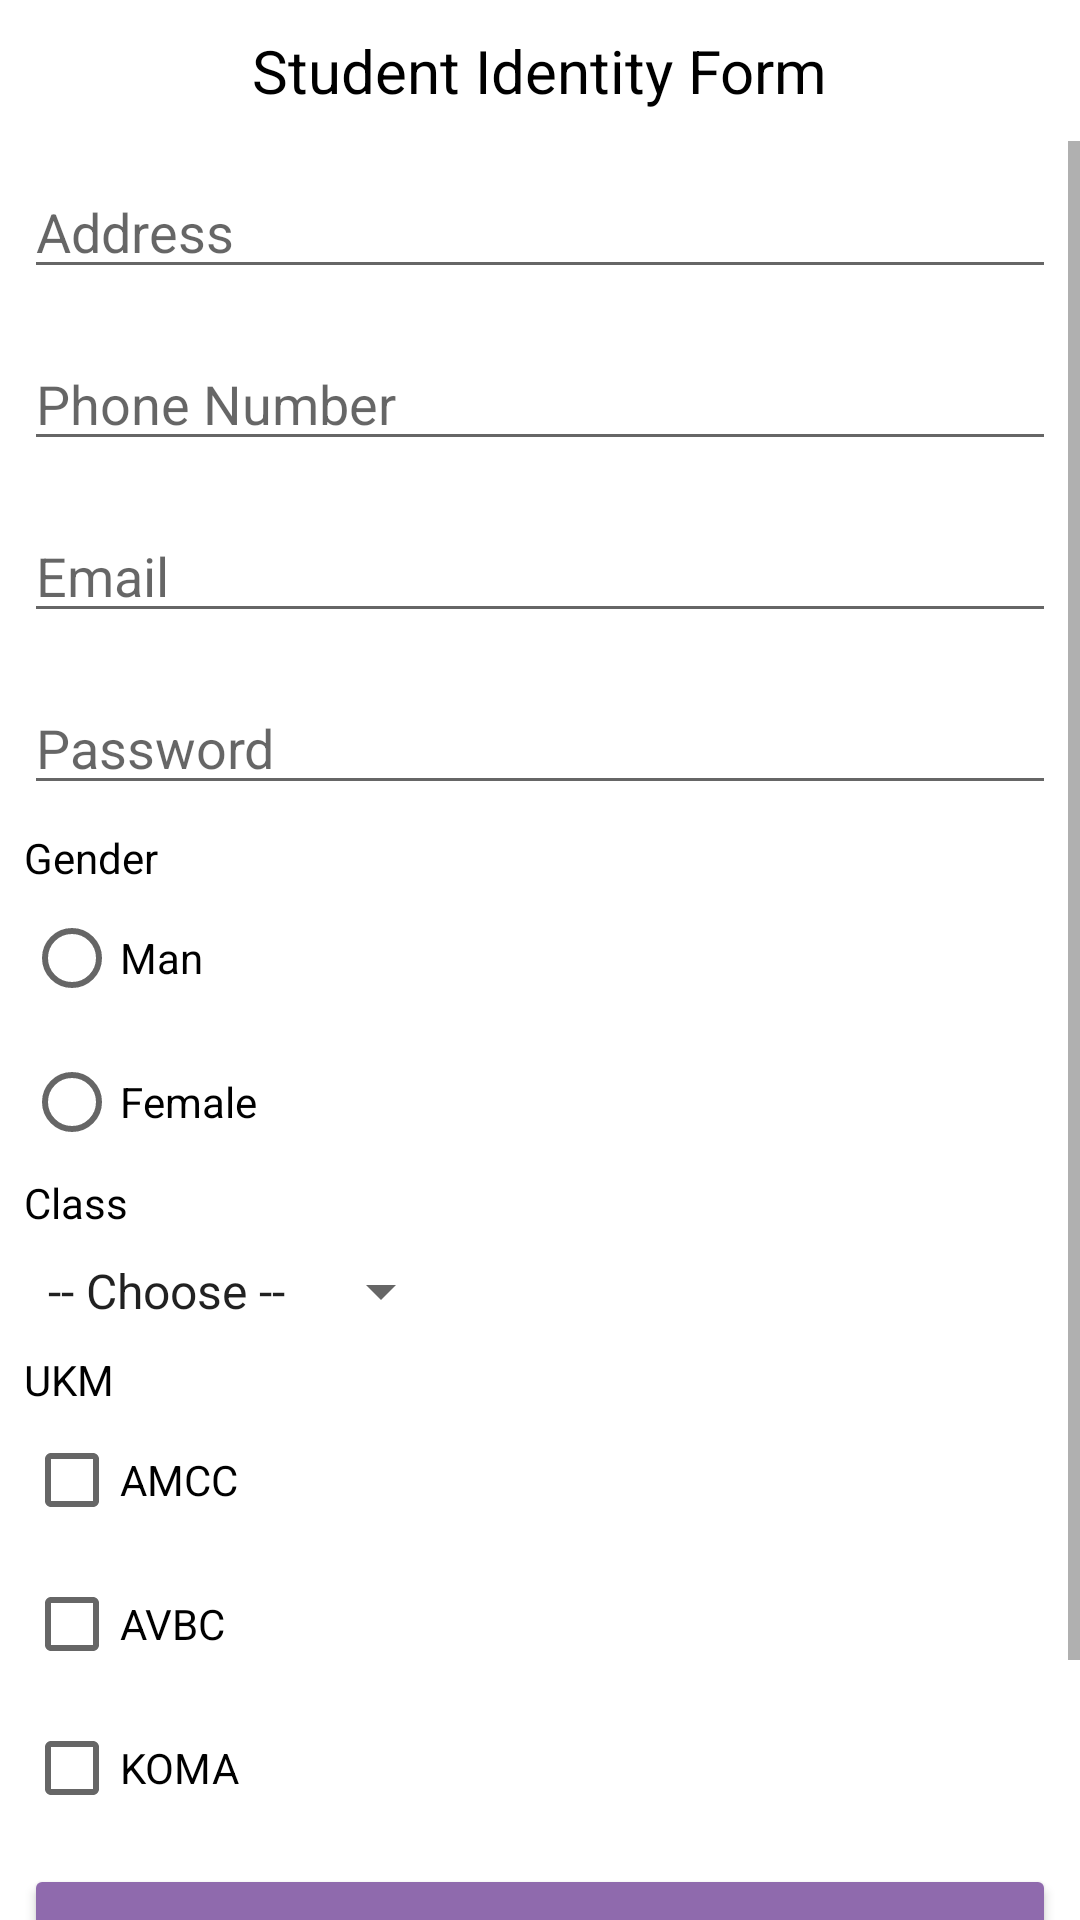

Write the Android layout XML for this screen, with the resource values it uses.
<!-- AndroidManifest.xml: application theme Theme.MyFourthApp -->
<!-- res/layout/activity_form.xml -->
<?xml version="1.0" encoding="utf-8"?>
<LinearLayout xmlns:android="http://schemas.android.com/apk/res/android"
    xmlns:app="http://schemas.android.com/apk/res-auto"
    xmlns:tools="http://schemas.android.com/tools"
    android:layout_width="match_parent"
    android:layout_height="match_parent"
    android:orientation="vertical"
    android:background="@color/design_default_color_background"
    tools:context=".FormActivity">

    <TextView
        android:layout_width="wrap_content"
        android:layout_height="wrap_content"
        android:layout_gravity="center_horizontal"
        android:text="Student Identity Form"
        android:textColor="@color/black"
        android:textSize="20sp"
        android:layout_marginTop="10dp"/>

    <ImageView
        android:layout_width="wrap_content"
        android:layout_height="wrap_content"
        android:background="@drawable/ic_avatar"
        android:layout_gravity="center_horizontal"
        android:layout_marginTop="10dp"/>

    <ScrollView
        android:layout_width="match_parent"
        android:layout_height="wrap_content">

        <LinearLayout
            android:layout_width="match_parent"
            android:layout_height="wrap_content"
            android:orientation="vertical">


            <EditText
                android:id="@+id/etAddress"
                android:layout_width="match_parent"
                android:layout_height="wrap_content"
                android:layout_margin="8dp"
                android:inputType="text"
                android:hint="Address"/>

            <EditText
                android:id="@+id/etHp"
                android:layout_width="match_parent"
                android:layout_height="wrap_content"
                android:layout_margin="8dp"
                android:inputType="phone"
                android:hint="Phone Number"/>

            <EditText
                android:id="@+id/etEmail"
                android:layout_width="match_parent"
                android:layout_height="wrap_content"
                android:layout_margin="8dp"
                android:inputType="textEmailAddress"
                android:hint="Email"/>

            <EditText
                android:id="@+id/etPassword"
                android:layout_width="match_parent"
                android:layout_height="wrap_content"
                android:layout_margin="8dp"
                android:inputType="textPassword"
                android:hint="Password"/>

            <TextView
                android:id="@+id/tvGender"
                android:layout_width="match_parent"
                android:layout_height="wrap_content"
                android:layout_marginStart="8dp"
                android:textColor="@color/black"
                android:textSize="14sp"
                android:text="Gender"/>

            <RadioGroup
                android:id="@+id/rgGender"
                android:layout_width="wrap_content"
                android:layout_height="wrap_content"
                android:layout_marginStart="8dp">
                <RadioButton
                    android:id="@+id/rbMan"
                    android:layout_width="wrap_content"
                    android:layout_height="wrap_content"
                    android:text="Man"/>

                <RadioButton
                    android:id="@+id/rbFemale"
                    android:layout_width="wrap_content"
                    android:layout_height="wrap_content"
                    android:text="Female"/>
            </RadioGroup>

            <TextView
                android:id="@+id/tvClass"
                android:layout_width="match_parent"
                android:layout_height="wrap_content"
                android:layout_marginStart="8dp"
                android:textColor="@color/black"
                android:textSize="14sp"
                android:text="Class"/>

            <Spinner
                android:id="@+id/spinner"
                android:layout_width="wrap_content"
                android:layout_height="wrap_content"
                android:layout_margin="8dp"
                android:entries="@array/kelas"/>

            <TextView
                android:id="@+id/tvUKM"
                android:layout_width="match_parent"
                android:layout_height="wrap_content"
                android:layout_marginStart="8dp"
                android:textColor="@color/black"
                android:textSize="14sp"
                android:text="UKM"/>

            <CheckBox
                android:id="@+id/cbAMCC"
                android:layout_width="wrap_content"
                android:layout_height="wrap_content"
                android:layout_marginStart="8dp"
                android:text="AMCC"/>

            <CheckBox
                android:id="@+id/cbAVBC"
                android:layout_width="wrap_content"
                android:layout_height="wrap_content"
                android:layout_marginStart="8dp"
                android:text="AVBC"/>

            <CheckBox
                android:id="@+id/cbKOMA"
                android:layout_width="wrap_content"
                android:layout_height="wrap_content"
                android:layout_marginStart="8dp"
                android:text="KOMA"/>

            <Button
                android:id="@+id/btnSave"
                android:layout_width="match_parent"
                android:layout_height="wrap_content"
                android:layout_margin="8dp"
                android:backgroundTint="@color/purple"
                android:text="SAVE"/>

            <Button
                android:id="@+id/btnDelete"
                android:layout_width="match_parent"
                android:layout_height="wrap_content"
                android:layout_margin="8dp"
                android:backgroundTint="@color/purple"
                android:text="DELETE"/>

        </LinearLayout>

    </ScrollView>

</LinearLayout>
<!-- resources referenced by this layout -->
<resources>
  <string-array name="kelas">
          <item>-- Choose --</item>
          <item>MOBILE 1</item>
          <item>MOBILE 2</item>
          <item>MOBILE 3</item>
          <item>MOBILE 4</item>
          <item>MOBILE 5</item>
          <item>MOBILE 6</item>
      </string-array>
  <color name="black">#FF000000</color>
  <color name="purple">#8F6AAD</color>
  <style name="Theme.MyFourthApp" parent="Theme.MaterialComponents.DayNight.DarkActionBar">
          
          <item name="colorPrimary">@color/purple_500</item>
          <item name="colorPrimaryVariant">@color/purple_700</item>
          <item name="colorOnPrimary">@color/white</item>
          
          <item name="colorSecondary">@color/teal_200</item>
          <item name="colorSecondaryVariant">@color/teal_700</item>
          <item name="colorOnSecondary">@color/black</item>
          
          <item name="android:statusBarColor" tools:targetApi="l">?attr/colorPrimaryVariant</item>
          
      </style>
  <color name="purple_500">#FF6200EE</color>
  <color name="purple_700">#FF3700B3</color>
  <color name="white">#FFFFFFFF</color>
  <color name="teal_200">#FF03DAC5</color>
  <color name="teal_700">#FF018786</color>
</resources>
